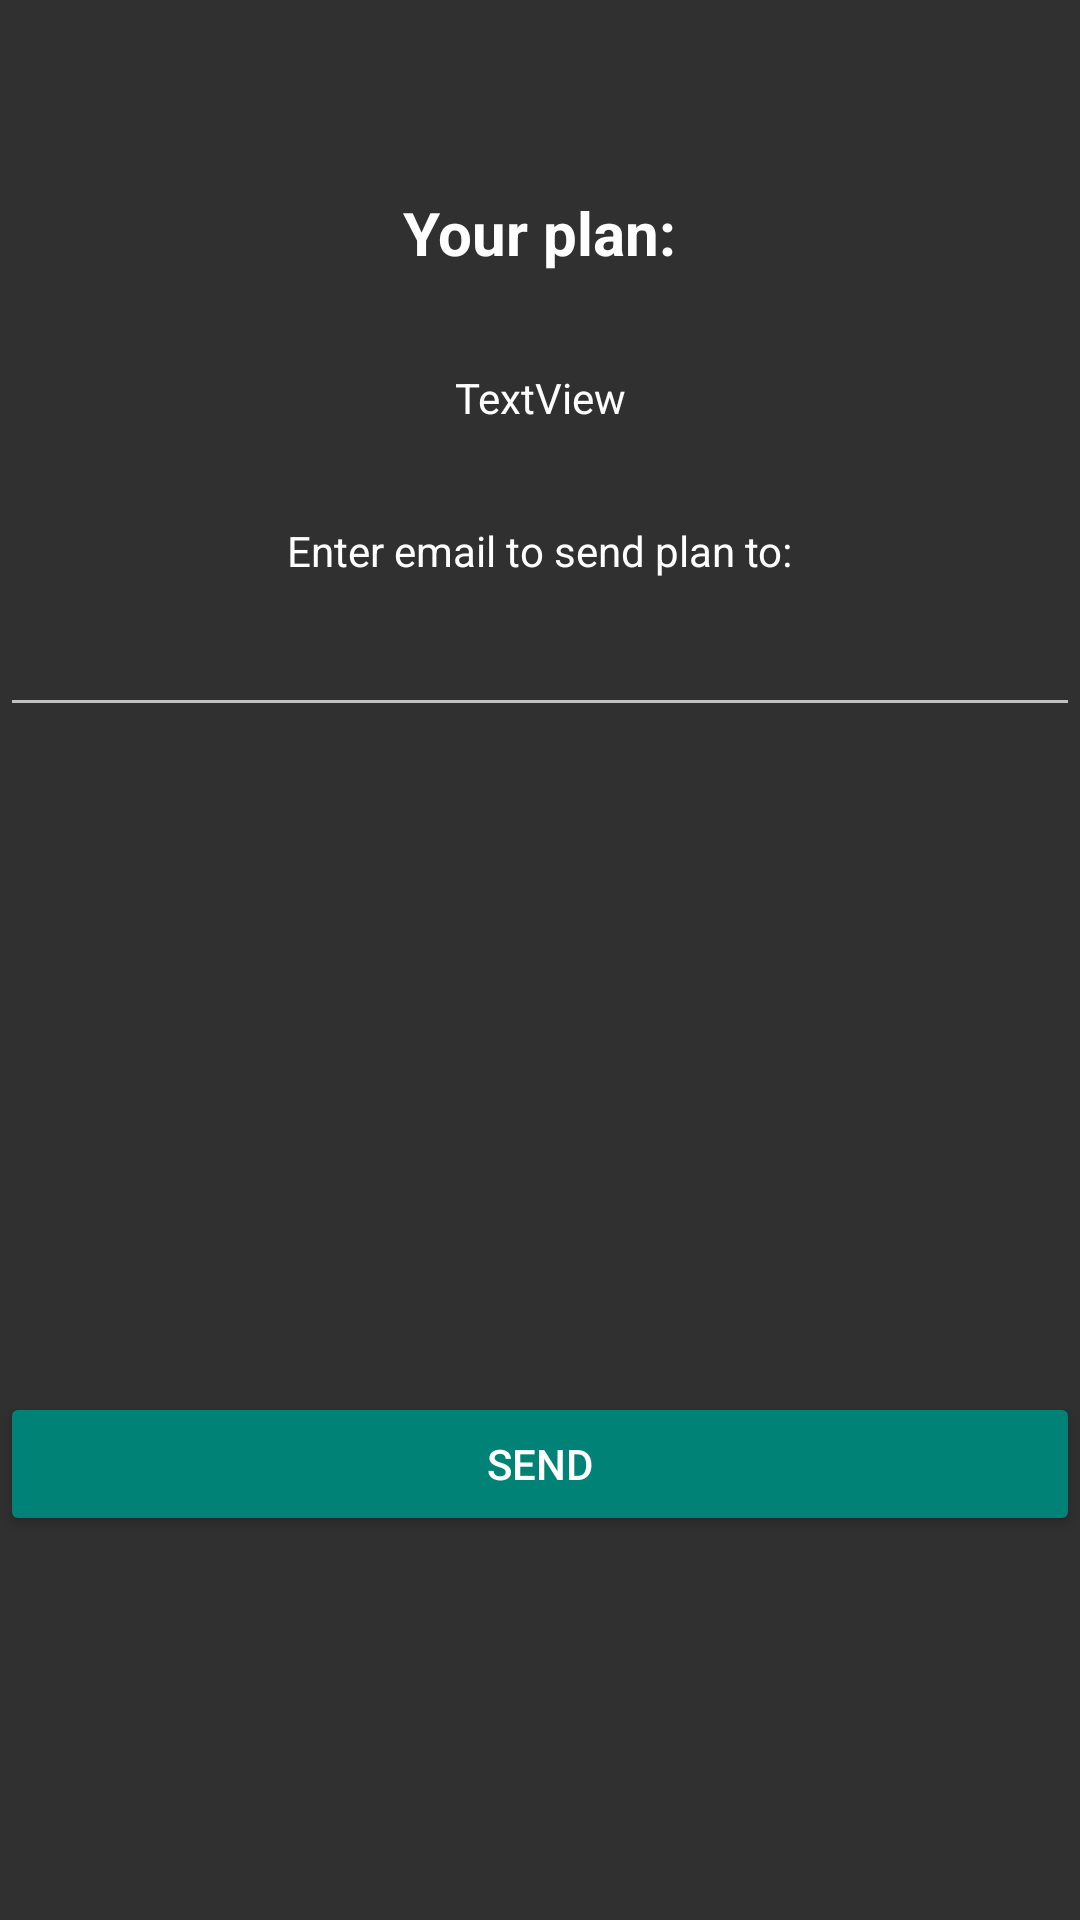

Layout XML and referenced resources for this Android screen:
<!-- AndroidManifest.xml: application theme Theme.AppCompat -->
<!-- res/layout/review_plan_layout.xml -->
<?xml version="1.0" encoding="utf-8"?>
<androidx.constraintlayout.widget.ConstraintLayout xmlns:android="http://schemas.android.com/apk/res/android"
    xmlns:app="http://schemas.android.com/apk/res-auto"
    android:layout_width="match_parent"
    android:layout_height="match_parent">

    <TextView
        android:id="@+id/yourPlan"
        android:layout_width="wrap_content"
        android:layout_height="wrap_content"
        android:layout_marginTop="64dp"
        android:text="@string/your_plan"
        android:textColor="@color/white"
        android:textSize="20sp"
        android:textStyle="bold"
        app:layout_constraintEnd_toEndOf="parent"
        app:layout_constraintStart_toStartOf="parent"
        app:layout_constraintTop_toTopOf="parent" />

    <TextView
        android:id="@+id/planChosenDay"
        android:layout_width="wrap_content"
        android:layout_height="wrap_content"
        android:layout_marginTop="32dp"
        android:text="TextView"
        android:textColor="@color/white"
        app:layout_constraintEnd_toEndOf="parent"
        app:layout_constraintStart_toStartOf="parent"
        app:layout_constraintTop_toBottomOf="@+id/yourPlan" />

    <TextView
        android:id="@+id/planEmailText"
        android:layout_width="wrap_content"
        android:layout_height="wrap_content"
        android:layout_marginTop="32dp"
        android:text="@string/send_to_email"
        android:textColor="@color/white"
        app:layout_constraintEnd_toEndOf="parent"
        app:layout_constraintStart_toStartOf="parent"
        app:layout_constraintTop_toBottomOf="@+id/planChosenDay" />

    <EditText
        android:id="@+id/planEmail"
        android:layout_width="0dp"
        android:layout_height="wrap_content"
        android:layout_marginTop="8dp"
        android:ems="10"
        android:inputType="textEmailAddress"
        app:layout_constraintEnd_toEndOf="parent"
        app:layout_constraintStart_toStartOf="parent"
        app:layout_constraintTop_toBottomOf="@+id/planEmailText" />

    <Button
        android:id="@+id/sendEmailButton"
        android:layout_width="0dp"
        android:layout_height="wrap_content"
        android:layout_marginBottom="128dp"
        android:backgroundTint="@color/green"
        android:text="@string/send"
        app:layout_constraintBottom_toBottomOf="parent"
        app:layout_constraintEnd_toEndOf="parent"
        app:layout_constraintStart_toStartOf="parent" />

</androidx.constraintlayout.widget.ConstraintLayout>
<!-- resources referenced by this layout -->
<resources>
  <color name="green">#FF008376</color>
  <color name="white">#FFFFFFFF</color>
  <string name="send">Send</string>
  <string name="send_to_email">Enter email to send plan to:</string>
  <string name="your_plan">Your plan:</string>
</resources>
